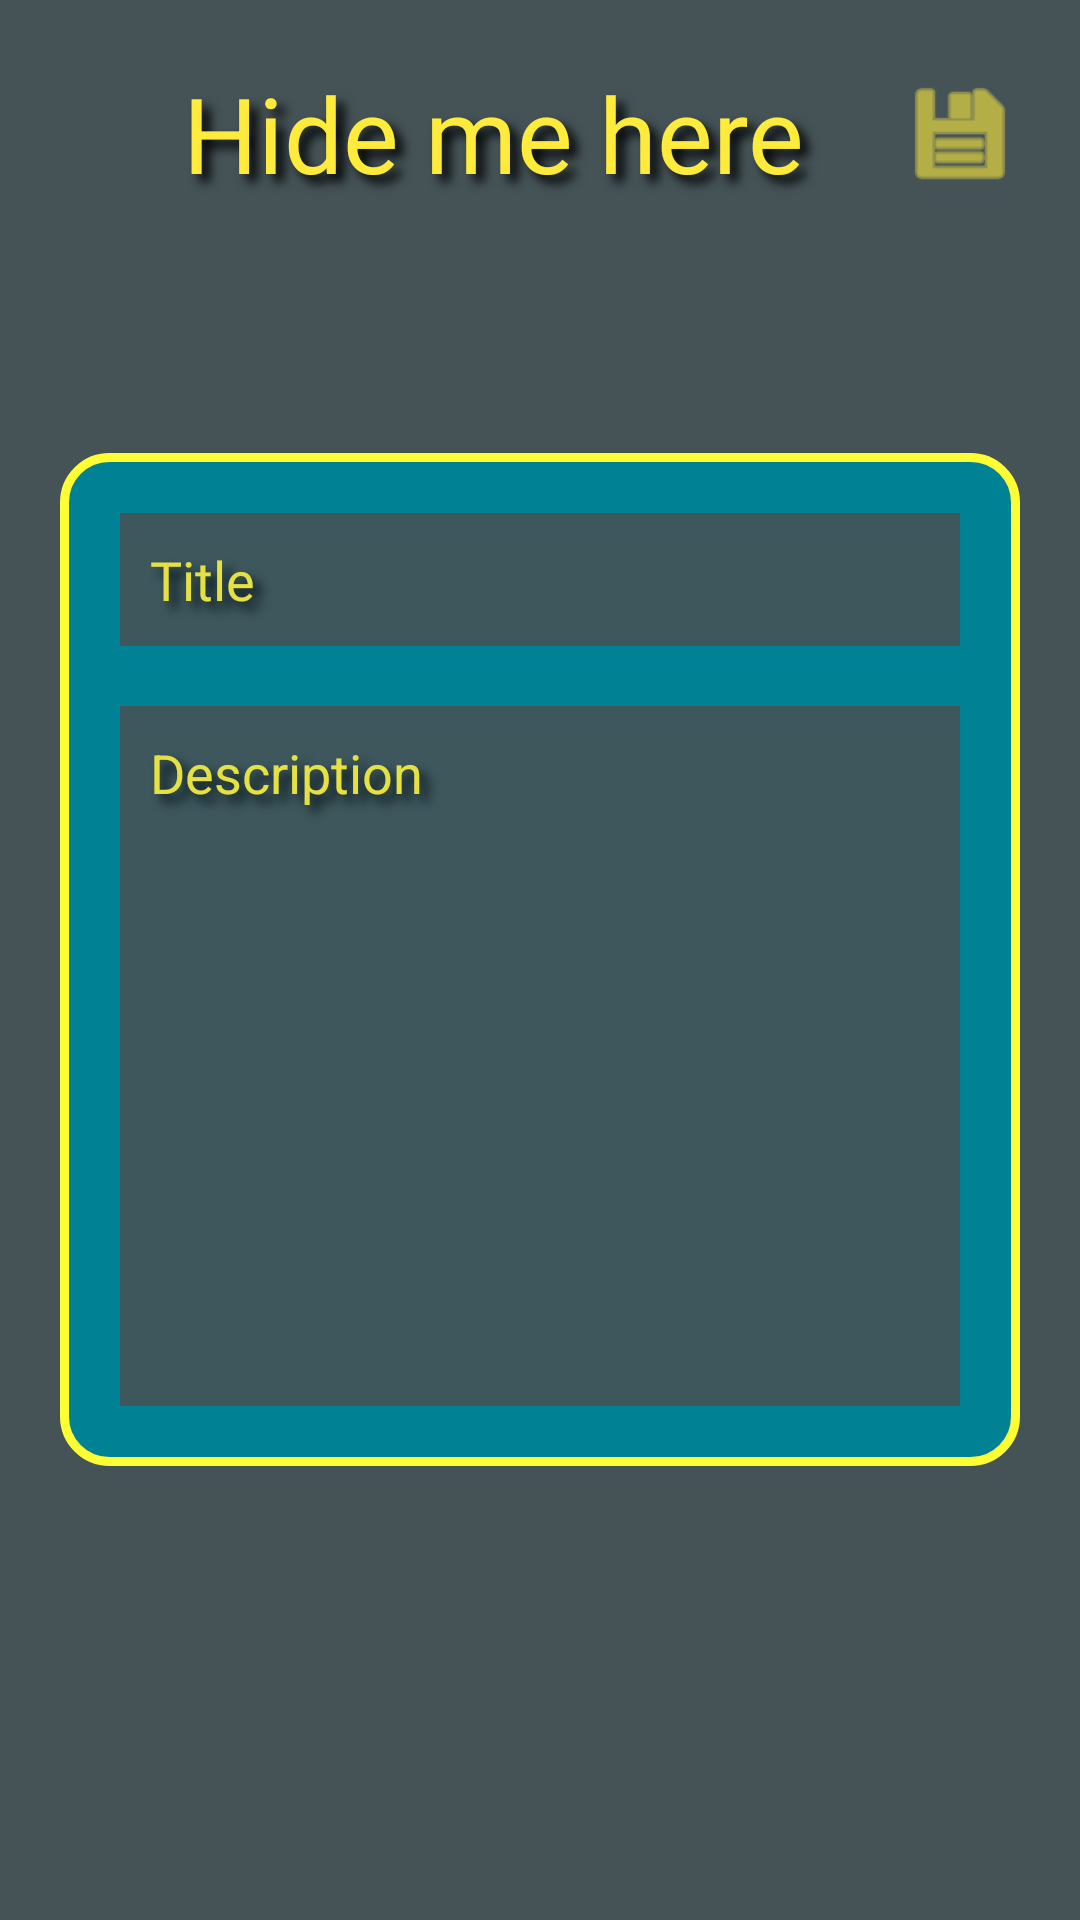

Reconstruct the res/layout file that produces this screen, plus the resources it refers to.
<!-- AndroidManifest.xml: application theme Theme.HideMe -->
<!-- res/layout/activity_new_note.xml -->
<?xml version="1.0" encoding="utf-8"?>
<RelativeLayout xmlns:android="http://schemas.android.com/apk/res/android"
    xmlns:app="http://schemas.android.com/apk/res-auto"
    xmlns:tools="http://schemas.android.com/tools"
    android:layout_width="match_parent"
    android:layout_height="match_parent"
    android:background="#455357"
    android:padding="10dp"
    tools:context=".NewNoteActivity">

    <RelativeLayout
        android:id="@+id/rl1"
        android:layout_width="match_parent"
        android:layout_height="69dp">

        <TextView
            android:id="@+id/hideMeHereTitle"
            android:layout_width="238dp"
            android:layout_height="wrap_content"
            android:layout_centerVertical="true"
            android:layout_centerHorizontal="true"
            android:backgroundTint="#008194"
            android:shadowColor="#000000"
            android:fontFamily="@font/permanent_marker"
            android:shadowDx="8.0"
            android:shadowDy="8.0"
            android:shadowRadius="8.0"
            android:text="Hide me here"
            android:textColor="#FFEB3B"
            android:textSize="35sp"
            tools:ignore="HardcodedText"/>

        <ImageView
            android:id="@+id/btn_save"
            android:layout_width="40dp"
            android:layout_height="40dp"
            android:layout_alignParentEnd="true"
            android:layout_centerVertical="true"
            android:layout_marginEnd="10dp"
            android:layout_marginBottom="10dp"
            app:srcCompat="@android:drawable/ic_menu_save"
            app:tint="#FFEB3B" />



    </RelativeLayout>

    <LinearLayout
        android:layout_width="match_parent"
        android:layout_height="wrap_content"
        android:layout_centerVertical="true"
        android:layout_marginStart="10dp"
        android:layout_marginTop="10dp"
        android:layout_marginEnd="10dp"
        android:layout_marginBottom="10dp"
        android:background="@drawable/rounded_corner_blue"
        android:orientation="vertical"
        android:padding="10dp">

        <EditText
            android:id="@+id/et_noteTitle"
            android:layout_width="match_parent"
            android:layout_height="wrap_content"
            android:layout_margin="10dp"
            android:alpha="0.9"
            android:background="#455357"
            android:shadowColor="#000000"
            android:fontFamily="@font/permanent_marker"
            android:shadowDx="8.0"
            android:shadowDy="8.0"
            android:shadowRadius="8.0"
            android:hint="Title"
            android:padding="10dp"
            android:textColor="#FFEB3B"
            android:textColorHint="#FFEB3B"
            tools:ignore="HardcodedText"/>

        <EditText
            android:id="@+id/et_description"
            android:layout_width="match_parent"
            android:layout_height="wrap_content"
            android:layout_margin="10dp"
            android:alpha="0.9"
            android:background="#455357"
            android:shadowColor="#000000"
            android:shadowDx="8.0"
            android:shadowDy="8.0"
            android:shadowRadius="8.0"
            android:gravity="top"
            android:hint="Description"
            android:lines="10"
            android:padding="10dp"
            android:textColor="#FFEB3B"
            android:textColorHint="#FFEB3B"
            tools:ignore="HardcodedText"/>

    </LinearLayout>

</RelativeLayout>
<!-- resources referenced by this layout -->
<resources>
  <!-- drawable rounded_corner_blue (drawable-v24) -->
  <?xml version="1.0" encoding="utf-8"?>
  <shape xmlns:android="http://schemas.android.com/apk/res/android"
      android:shape="rectangle">
  
      <solid android:color="#008194"/>
      <corners android:radius="15dp"/>
      <stroke android:color="#fefe34"
          android:width="3dp"/>
  
  </shape>
  <style name="Theme.HideMe" parent="Theme.MaterialComponents.DayNight.DarkActionBar">
          
          <item name="colorPrimary">@color/purple_500</item>
          <item name="colorPrimaryVariant">@color/purple_700</item>
          <item name="colorOnPrimary">@color/white</item>
          
          <item name="colorSecondary">@color/teal_200</item>
          <item name="colorSecondaryVariant">@color/teal_700</item>
          <item name="colorOnSecondary">@color/black</item>
          
          <item name="android:statusBarColor">?attr/colorPrimaryVariant</item>
          
      </style>
  <!-- not gathered from this repository: default colours our renderer supplied (Android Studio template values) -->
  <color name="purple_500">#FF6200EE</color>
  <color name="purple_700">#FF3700B3</color>
  <color name="teal_200">#FF03DAC5</color>
  <color name="teal_700">#FF018786</color>
  <color name="black">#FF000000</color>
  <color name="white">#FFFFFFFF</color>
</resources>
